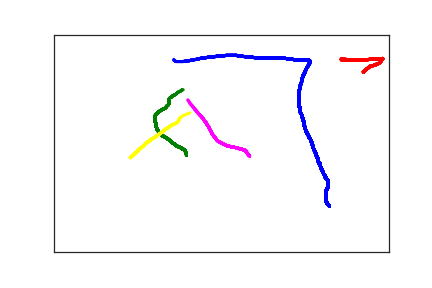

The table this chart was drawn from, first rows:
4.110000000000000000e+02, 3.940000000000000000e+02, 0.000000000000000000e+00, 1.000000000000000000e+00
4.060000000000000000e+02, 3.840000000000000000e+02, 4.800000000000000000e+01, 1.000000000000000000e+00
4.060000000000000000e+02, 3.810000000000000000e+02, 6.600000000000000000e+01, 1.000000000000000000e+00
4.060000000000000000e+02, 3.780000000000000000e+02, 8.500000000000000000e+01, 1.000000000000000000e+00
4.060000000000000000e+02, 3.740000000000000000e+02, 9.800000000000000000e+01, 1.000000000000000000e+00
4.060000000000000000e+02, 3.700000000000000000e+02, 1.120000000000000000e+02, 1.000000000000000000e+00
4.060000000000000000e+02, 3.660000000000000000e+02, 1.370000000000000000e+02, 1.000000000000000000e+00
4.060000000000000000e+02, 3.620000000000000000e+02, 1.590000000000000000e+02, 1.000000000000000000e+00
4.070000000000000000e+02, 3.570000000000000000e+02, 1.740000000000000000e+02, 1.000000000000000000e+00
4.080000000000000000e+02, 3.540000000000000000e+02, 1.950000000000000000e+02, 1.000000000000000000e+00
4.090000000000000000e+02, 3.510000000000000000e+02, 2.090000000000000000e+02, 1.000000000000000000e+00
4.090000000000000000e+02, 3.490000000000000000e+02, 2.150000000000000000e+02, 1.000000000000000000e+00
4.090000000000000000e+02, 3.470000000000000000e+02, 2.320000000000000000e+02, 1.000000000000000000e+00
4.090000000000000000e+02, 3.450000000000000000e+02, 2.460000000000000000e+02, 1.000000000000000000e+00
4.090000000000000000e+02, 3.440000000000000000e+02, 2.650000000000000000e+02, 1.000000000000000000e+00
4.090000000000000000e+02, 3.430000000000000000e+02, 3.010000000000000000e+02, 1.000000000000000000e+00
4.090000000000000000e+02, 3.420000000000000000e+02, 3.160000000000000000e+02, 1.000000000000000000e+00
4.090000000000000000e+02, 3.410000000000000000e+02, 3.340000000000000000e+02, 1.000000000000000000e+00
4.090000000000000000e+02, 3.400000000000000000e+02, 3.490000000000000000e+02, 1.000000000000000000e+00
4.090000000000000000e+02, 3.380000000000000000e+02, 3.640000000000000000e+02, 1.000000000000000000e+00
4.090000000000000000e+02, 3.370000000000000000e+02, 3.820000000000000000e+02, 1.000000000000000000e+00
4.090000000000000000e+02, 3.350000000000000000e+02, 4.050000000000000000e+02, 1.000000000000000000e+00
4.080000000000000000e+02, 3.340000000000000000e+02, 4.200000000000000000e+02, 1.000000000000000000e+00
4.070000000000000000e+02, 3.320000000000000000e+02, 4.330000000000000000e+02, 1.000000000000000000e+00
4.060000000000000000e+02, 3.310000000000000000e+02, 4.460000000000000000e+02, 1.000000000000000000e+00
4.060000000000000000e+02, 3.300000000000000000e+02, 4.680000000000000000e+02, 1.000000000000000000e+00
4.060000000000000000e+02, 3.290000000000000000e+02, 4.820000000000000000e+02, 1.000000000000000000e+00
4.050000000000000000e+02, 3.280000000000000000e+02, 5.000000000000000000e+02, 1.000000000000000000e+00
4.050000000000000000e+02, 3.270000000000000000e+02, 5.810000000000000000e+02, 1.000000000000000000e+00
4.050000000000000000e+02, 3.260000000000000000e+02, 5.980000000000000000e+02, 1.000000000000000000e+00
4.040000000000000000e+02, 3.230000000000000000e+02, 6.180000000000000000e+02, 1.000000000000000000e+00
4.030000000000000000e+02, 3.210000000000000000e+02, 6.320000000000000000e+02, 1.000000000000000000e+00
4.020000000000000000e+02, 3.180000000000000000e+02, 6.460000000000000000e+02, 1.000000000000000000e+00
4.010000000000000000e+02, 3.140000000000000000e+02, 6.710000000000000000e+02, 1.000000000000000000e+00
4.000000000000000000e+02, 3.110000000000000000e+02, 6.930000000000000000e+02, 1.000000000000000000e+00
3.990000000000000000e+02, 3.070000000000000000e+02, 7.080000000000000000e+02, 1.000000000000000000e+00
3.980000000000000000e+02, 3.030000000000000000e+02, 7.280000000000000000e+02, 1.000000000000000000e+00
3.970000000000000000e+02, 3.000000000000000000e+02, 7.420000000000000000e+02, 1.000000000000000000e+00
3.970000000000000000e+02, 2.980000000000000000e+02, 7.480000000000000000e+02, 1.000000000000000000e+00
3.970000000000000000e+02, 2.970000000000000000e+02, 7.660000000000000000e+02, 1.000000000000000000e+00
3.960000000000000000e+02, 2.960000000000000000e+02, 7.900000000000000000e+02, 1.000000000000000000e+00
3.960000000000000000e+02, 2.950000000000000000e+02, 8.160000000000000000e+02, 1.000000000000000000e+00
3.950000000000000000e+02, 2.940000000000000000e+02, 8.330000000000000000e+02, 1.000000000000000000e+00
3.950000000000000000e+02, 2.920000000000000000e+02, 8.500000000000000000e+02, 1.000000000000000000e+00
3.940000000000000000e+02, 2.900000000000000000e+02, 8.670000000000000000e+02, 1.000000000000000000e+00
3.940000000000000000e+02, 2.870000000000000000e+02, 8.810000000000000000e+02, 1.000000000000000000e+00
3.940000000000000000e+02, 2.850000000000000000e+02, 8.960000000000000000e+02, 1.000000000000000000e+00
3.930000000000000000e+02, 2.820000000000000000e+02, 9.220000000000000000e+02, 1.000000000000000000e+00
3.920000000000000000e+02, 2.800000000000000000e+02, 9.360000000000000000e+02, 1.000000000000000000e+00
3.920000000000000000e+02, 2.770000000000000000e+02, 9.540000000000000000e+02, 1.000000000000000000e+00
3.910000000000000000e+02, 2.740000000000000000e+02, 9.710000000000000000e+02, 1.000000000000000000e+00
3.900000000000000000e+02, 2.700000000000000000e+02, 9.890000000000000000e+02, 1.000000000000000000e+00
3.890000000000000000e+02, 2.670000000000000000e+02, 1.005000000000000000e+03, 1.000000000000000000e+00
3.880000000000000000e+02, 2.640000000000000000e+02, 1.024000000000000000e+03, 1.000000000000000000e+00
3.870000000000000000e+02, 2.600000000000000000e+02, 1.038000000000000000e+03, 1.000000000000000000e+00
3.870000000000000000e+02, 2.580000000000000000e+02, 1.052000000000000000e+03, 1.000000000000000000e+00
3.860000000000000000e+02, 2.540000000000000000e+02, 1.069000000000000000e+03, 1.000000000000000000e+00
3.850000000000000000e+02, 2.510000000000000000e+02, 1.084000000000000000e+03, 1.000000000000000000e+00
3.850000000000000000e+02, 2.480000000000000000e+02, 1.106000000000000000e+03, 1.000000000000000000e+00
3.840000000000000000e+02, 2.450000000000000000e+02, 1.124000000000000000e+03, 1.000000000000000000e+00
3.820000000000000000e+02, 2.380000000000000000e+02, 1.145000000000000000e+03, 1.000000000000000000e+00
... 329 more rows
